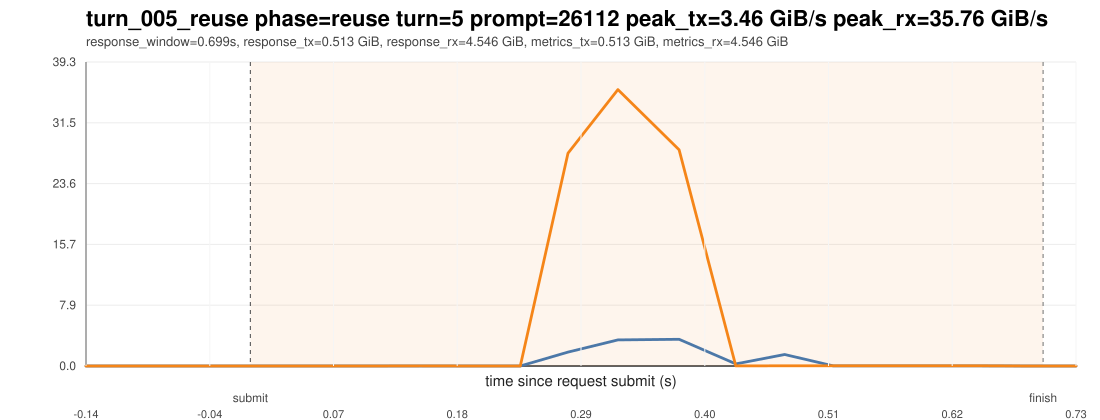

Data behind this chart, as committed beside it:
ts_unix_ms, t_since_submit_s, inside_request_window, pcie_tx_GiB_s, pcie_rx_GiB_s, pcie_total_GiB_s, pcie_tx_cum_GiB, pcie_rx_cum_GiB, pcie_total_cum_GiB, gpu_mem_used_GiB, util_gpu_pct, cpu_util_pct
1774778640623, -0.145, 0, 0.000651, 0.000278, 0.000930, 7.04, 16.29, 23.33, 68.83, 0.000000, 0.1
1774778640665, -0.103, 0, 0.000278, 0.000233, 0.000511, 7.04, 16.29, 23.33, 68.83, 0.000000, 0.000000
1774778640707, -0.061, 0, 0.000278, 0.000325, 0.000604, 7.04, 16.29, 23.33, 68.83, 0.000000, 0.000000
1774778640749, -0.019, 0, 0.000278, 0.000278, 0.000557, 7.04, 16.29, 23.33, 68.83, 0.000000, 0.2
1774778640791, 0.023, 1, 0.000278, 0.000233, 0.000511, 7.04, 16.29, 23.33, 68.83, 0.000000, 0.3
1774778640834, 0.066, 1, 0.000651, 0.000278, 0.000930, 7.04, 16.29, 23.33, 68.83, 0.000000, 0.1
1774778640876, 0.108, 1, 0.000278, 0.000233, 0.000511, 7.04, 16.29, 23.33, 68.83, 0.000000, 0.1
1774778640918, 0.15, 1, 0.000325, 0.01145, 0.01178, 7.04, 16.29, 23.33, 68.83, 0.000000, 0.1
1774778640964, 0.196, 1, 0.000278, 0.000233, 0.000511, 7.04, 16.29, 23.33, 68.83, 0.000000, 0.1
1774778641006, 0.238, 1, 0.000278, 0.000325, 0.000604, 7.04, 16.29, 23.33, 68.83, 0.000000, 0.000000
1774778641048, 0.28, 1, 1.804, 27.53, 29.33, 7.119, 17.5, 24.62, 68.83, 0.000000, 0.4
1774778641092, 0.324, 1, 3.373, 35.76, 39.13, 7.296, 19.38, 26.67, 68.83, 0.000000, 0.3
1774778641146, 0.378, 1, 3.457, 27.97, 31.43, 7.476, 20.83, 28.31, 68.83, 0.000000, 0.5
1774778641196, 0.428, 1, 0.276, 0.01555, 0.2916, 7.488, 20.83, 28.32, 68.83, 0.000000, 0.2
1774778641239, 0.471, 1, 1.482, 0.02622, 1.508, 7.551, 20.83, 28.38, 68.83, 35, 0.5
1774778641282, 0.514, 1, 0.009033, 0.02622, 0.03525, 7.551, 20.84, 28.39, 68.83, 35, 0.2
1774778641324, 0.556, 1, 0.009871, 0.02603, 0.0359, 7.551, 20.84, 28.39, 68.83, 35, 0.3
1774778641369, 0.601, 1, 0.009033, 0.02692, 0.03595, 7.552, 20.84, 28.39, 68.83, 35, 0.6
1774778641412, 0.644, 1, 0.009033, 0.02705, 0.03609, 7.552, 20.84, 28.39, 68.83, 98, 0.6
1774778641454, 0.686, 1, 0.004097, 0.000233, 0.004330, 7.552, 20.84, 28.39, 68.83, 98, 0.4
1774778641496, 0.728, 1, 0.000278, 0.000278, 0.000557, 7.552, 20.84, 28.39, 68.83, 98, 0.3
